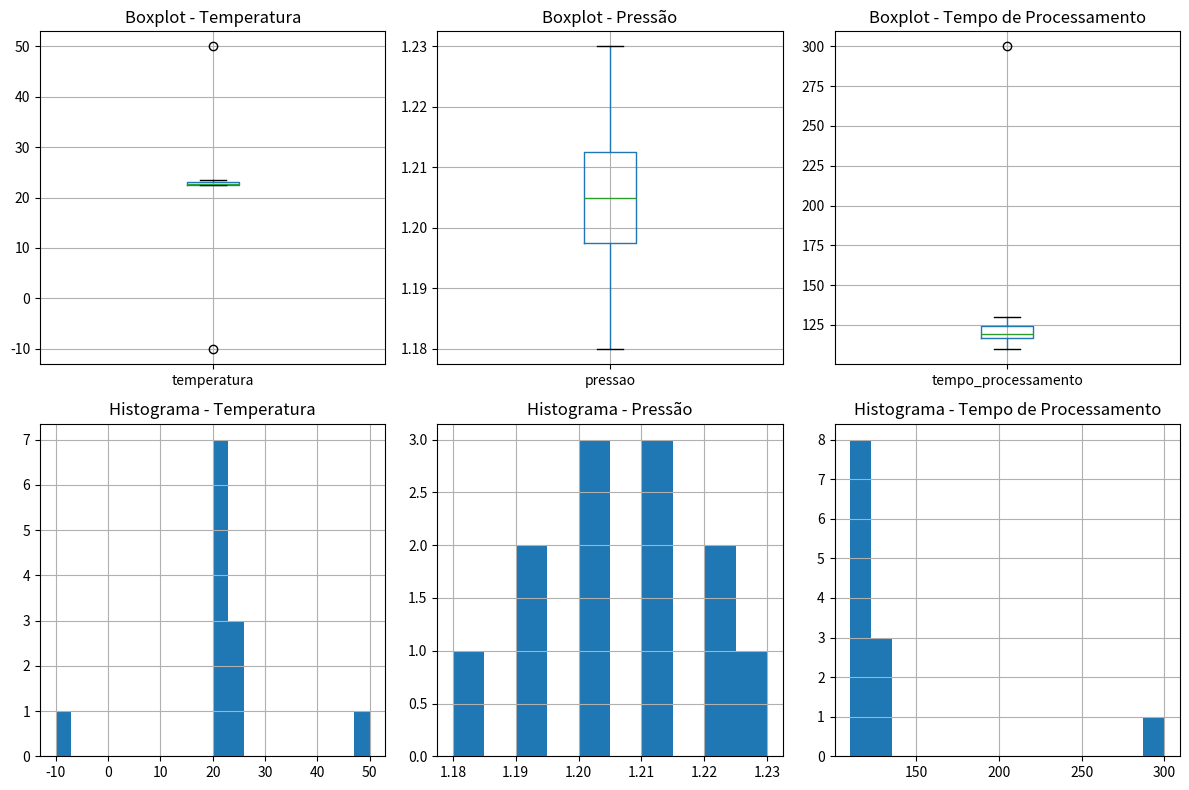

Python code for this plot:
# Importação das Bibliotecas
import pandas as pd
import matplotlib.pyplot as plt


# Criando DataFrame
df = pd.DataFrame({
    'temperatura' : [22.5, 22.8, 23.0, 22.6, 22.7, 23.5, 22.9, 23.1, 22.4, 22.6, 50.0, -10.0],
    'pressao' : [1.21, 1.22, 1.19, 1.20, 1.23, 1.18, 1.20, 1.21, 1.19, 1.22, 1.21, 1.20],
    'tempo_processamento' : [120, 110, 130, 115, 125, 300, 118, 122, 119, 117, 124, 116]
})

# Visualização dos outliers
plt.figure(figsize=(12, 8))

# Boxplots
plt.subplot(2, 3, 1)
df.boxplot(column='temperatura')
plt.title("Boxplot - Temperatura")
plt.subplot(2, 3 , 2)
df.boxplot(column='pressao')
plt.title("Boxplot - Pressão")
plt.subplot(2, 3, 3)
df.boxplot(column='tempo_processamento')
plt.title("Boxplot - Tempo de Processamento")

# Histogramas
plt.subplot(2, 3, 4)
df['temperatura'].hist(bins=20)
plt.title("Histograma - Temperatura")
plt.subplot(2, 3, 5)
df['pressao'].hist(bins=10)
plt.title("Histograma - Pressão")
plt.subplot(2, 3, 6)
df['tempo_processamento'].hist(bins=15)
plt.title("Histograma - Tempo de Processamento")

plt.tight_layout()
plt.show()